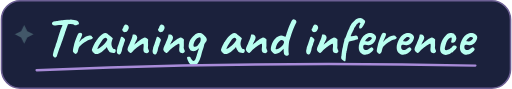
t = 0.00 s
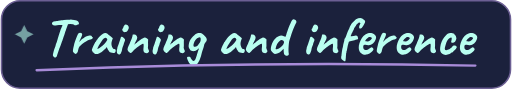
t = 0.95 s
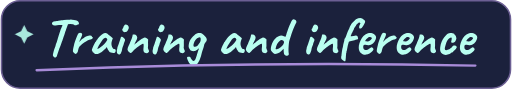
t = 1.90 s
t = 2.55 s: frame unchanged from t = 1.90 s, image omitted
t = 3.20 s: frame unchanged from t = 1.90 s, image omitted
t = 4.10 s: frame unchanged from t = 0.95 s, image omitted

The animated SVG that drew these frames (rendered in a browser with its animation timeline set to each time). Animation: 1 CSS @keyframes rule; one cycle of 5.00 s, repeats indefinitely.

<svg xmlns="http://www.w3.org/2000/svg" width="327" height="57" viewBox="0 0 327 57" role="img" aria-labelledby="heading">
  <title id="heading">Training and inference</title>
  <metadata>Lettering based on Caveat by the Caveat Project Authors, licensed under the SIL Open Font License 1.1.</metadata>
  <style>
    .ink-shine { animation: shine 5s ease-in-out infinite; }
    @keyframes shine { 0%, 100% { opacity: .25; } 38%, 64% { opacity: .9; } }
    @media (prefers-reduced-motion: reduce) { .ink-shine { animation: none; } }
  </style>
  <rect x=".5" y=".5" width="326" height="56" rx="12" fill="#1b213c" stroke="#6c5f93"/>
  <path d="M34.84 36.85Q34.21 36.89 33.79 36.26Q33.37 35.63 33.41 35.21Q33.44 34.65 33.72 33.6Q34 32.55 34.35 31.46Q34.7 30.38 34.98 29.75Q35.12 29.19 35.24 28.75Q35.37 28.31 35.4 28.17Q35.51 28.04 35.73 27.44Q35.96 26.84 36.1 26.28Q36.17 26 36.4 25.22Q36.62 24.43 36.96 23.38Q37.29 22.33 37.62 21.31Q37.95 20.3 38.2 19.53Q38.45 18.76 38.52 18.51Q38.8 18.09 38.94 17.71Q39.08 17.32 39.11 17.18Q39.32 17.04 39.36 16.82Q39.39 16.59 39.39 16.45Q39.39 16.27 39.51 16.17Q39.64 16.06 39.64 15.92Q39.77 15.82 39.81 15.89Q39.84 15.96 40.02 15.78L40.2 14.59L43.31 14.56Q43.24 14.98 43.1 15.59Q42.96 16.2 42.44 17.22Q42.26 17.92 42.03 18.48Q41.8 19.04 41.84 19.21Q41.77 19.28 41.54 19.91Q41.31 20.54 41.02 21.45Q40.72 22.36 40.42 23.27Q40.12 24.18 39.9 24.87Q39.67 25.55 39.6 25.73Q39.32 26.28 38.97 27.37Q38.62 28.45 37.92 30.31Q37.64 30.87 37.24 31.99Q36.84 33.11 36.59 34.02Q36.2 35.38 35.91 35.98Q35.61 36.58 35.37 36.7Q35.12 36.82 34.84 36.85ZM35.16 16.27Q33.72 16.41 33.21 15.92Q32.7 15.43 32.84 14.87Q32.95 14.45 33.35 14.16Q33.76 13.86 34.84 13.65Q35.23 13.58 35.84 13.47Q36.45 13.37 37.01 13.26Q38.16 13.12 38.92 13.02Q39.67 12.91 40.48 12.84Q41.28 12.77 42.51 12.7Q43.52 12.63 44.24 12.58Q44.95 12.53 44.95 12.53Q45.06 12.53 45.69 12.6Q46.32 12.67 47.06 12.77Q47.79 12.88 48.14 13.02Q48.95 13.19 49.44 13.65Q49.92 14.1 50.06 14.7Q50.17 15.12 50.06 15.35Q49.96 15.57 49.68 15.71Q48.88 15.96 48.37 16.12Q47.86 16.27 47.37 16.1Q47.2 15.92 46.97 15.78Q46.74 15.64 46.2 15.56Q45.66 15.47 44.5 15.4Q43.52 15.5 42.78 15.5Q42.05 15.5 42.05 15.68L39.98 15.78L38.27 15.96Q37.92 15.99 37.29 16.05Q36.66 16.1 36.06 16.15Q35.47 16.2 35.16 16.27ZM47.2 34.05Q46.88 33.81 46.51 33.42Q46.15 33.04 46.25 32.34Q46.36 31.36 46.53 30.61Q46.7 29.86 46.95 28.88Q47.02 28.45 47.31 27.44Q47.6 26.42 48.03 25.23Q48.45 24.04 48.91 22.98Q49.37 21.91 49.72 21.38Q50.1 21.03 50.85 21.03Q51.61 21.03 51.89 21.31Q52.27 21.63 52.13 22.42Q51.99 23.2 51.15 24.85Q50.98 25.27 50.71 25.74Q50.45 26.21 50.34 26.51Q50.24 26.81 50.41 26.77Q50.62 26.39 51.19 25.88Q51.75 25.38 52.38 24.88Q53.01 24.39 53.56 24.01Q54.12 23.62 54.34 23.52Q54.62 23.34 54.98 23.22Q55.35 23.1 55.49 23.03Q56.3 22.64 57.26 22.73Q58.22 22.82 58.43 23.34Q58.47 23.62 58.66 23.77Q58.85 23.91 58.85 23.91Q58.99 23.91 59.01 24.01Q59.03 24.11 59.03 24.11Q59.03 24.36 58.55 24.81Q58.08 25.27 57.52 25.3Q57.07 25.34 56.72 25.48Q56.37 25.62 55.88 25.83Q54.55 26.6 53.48 27.2Q52.41 27.79 51.29 29.02Q51.05 29.29 50.77 29.54Q50.48 29.79 50.2 30.24Q50.03 30.41 49.86 31.01Q49.68 31.61 49.56 32.15Q49.44 32.69 49.44 32.8Q49.44 32.8 49.33 33.13Q49.23 33.46 48.98 33.77Q48.56 34.34 48.16 34.48Q47.76 34.62 47.2 34.05ZM59.97 34.27Q59.83 33.98 59.36 33.7Q58.89 33.42 58.89 33.28Q58.89 33.15 58.73 32.85Q58.57 32.55 58.43 32.41Q58.26 32.2 58.54 31.38Q58.82 30.55 59.38 29.36Q59.94 28.17 60.6 26.95Q60.88 26.67 61.16 26.21Q61.44 25.76 61.58 25.62Q61.58 25.48 61.69 25.36Q61.79 25.23 61.93 25.23L62.21 24.67Q62.28 24.53 62.64 24.11Q63 23.7 63.53 23.19Q64.06 22.68 64.6 22.22Q65.14 21.76 65.5 21.56Q66.23 21.07 67.02 21.11Q67.81 21.14 68.37 21.59Q68.48 21.7 68.84 22.02Q69.21 22.33 69.68 22.71Q70.16 23.1 70.51 23.41L71.8 24.57L71.19 26.32Q70.75 27.72 70.97 28.77Q71.19 29.82 71.62 30.59Q71.8 30.98 72.1 31.19Q72.4 31.39 72.89 31.46Q73.17 31.5 73.41 31.68Q73.66 31.85 73.66 32.23Q73.66 33.08 73.36 33.44Q73.06 33.81 72.71 33.88Q71.56 34.02 70.5 33.64Q69.45 33.25 68.62 31.64Q68.48 31.43 68.25 30.85Q68.02 30.27 67.98 30.1Q67.84 30.27 67.62 30.54Q67.39 30.8 67.18 31.01Q64.7 33.53 62.92 34.28Q61.14 35.03 59.97 34.27ZM61.9 31.36Q62.14 31.39 62.67 31.1Q63.19 30.8 64.06 30.1Q65.26 29.09 66.03 28.42Q66.8 27.75 67.53 26.7L68.3 25.45Q67.95 24.64 67.67 24.39Q67.39 24.15 67.11 24.15Q66.66 24.15 66.03 24.73Q65.4 25.3 64.61 26.41Q63.82 27.51 62.84 29.16Q62.39 29.93 62.14 30.64Q61.9 31.36 61.9 31.36ZM74.85 34.41Q74.57 34.12 74.44 33.56Q74.32 33.01 74.36 32.46Q74.39 31.92 74.53 31.64Q74.53 31.36 74.62 31.2Q74.71 31.04 74.67 30.91Q74.64 30.77 74.74 30.41Q74.85 30.06 74.95 29.75Q75.2 29.19 75.51 28.3Q75.83 27.41 76.14 26.48Q76.46 25.55 76.67 24.87Q76.88 24.18 76.91 24.04Q76.91 23.62 77.47 23.59Q77.89 23.45 78.49 23.94Q79.08 24.43 79.43 24.99Q79.71 25.27 79.64 25.73Q79.57 26.18 79.19 27.02Q79.05 27.3 78.85 27.95Q78.66 28.59 78.59 29.02Q78.45 29.29 78.26 29.8Q78.07 30.31 77.93 30.77Q77.86 30.94 77.78 31.41Q77.72 31.88 77.61 32.38Q77.51 32.87 77.33 33.15Q77.02 34.58 76.23 34.83Q75.44 35.07 74.85 34.41ZM78.63 20.37Q78.24 20.09 78.05 19.69Q77.86 19.28 77.84 18.97Q77.82 18.65 77.89 18.58Q78.24 18.2 78.5 17.57Q78.77 16.94 79.08 16.41Q79.15 16.31 79.27 16.12Q79.4 15.92 79.54 15.89Q79.96 15.61 80.71 15.92Q81.46 16.24 81.81 16.8Q82.13 17.46 82 18.16Q81.88 18.86 81.25 19.63Q80.73 20.34 79.92 20.53Q79.12 20.72 78.63 20.37ZM93.61 34.16Q92.84 34.09 92.33 33.83Q91.82 33.56 91.51 32.76Q91.37 32.2 91.38 31.59Q91.4 30.98 91.47 30.4Q91.54 29.82 91.54 29.4Q91.54 29.33 91.54 29.12Q91.54 28.91 91.54 28.73Q91.47 28.21 91.28 28.09Q91.09 27.96 90.63 28.14Q89.9 28.49 89.04 29.07Q88.18 29.64 87.25 30.4Q86.33 31.15 85.35 31.99Q84.58 32.83 84.21 33.36Q83.84 33.88 83.46 33.88Q83.18 34.02 82.86 33.81Q82.55 33.6 82.2 33.32Q81.95 33.04 81.62 32.6Q81.29 32.16 81.22 32.02Q81.22 31.46 81.3 31.01Q81.39 30.55 81.58 30.06Q81.78 29.57 82.06 28.95Q82.2 28.7 82.32 28.44Q82.44 28.17 82.62 27.86Q82.76 27.37 83.02 26.74Q83.28 26.11 83.53 25.55Q83.91 24.64 84.12 23.98Q84.33 23.31 84.47 22.54Q84.44 22.47 84.5 22.33Q84.58 22.19 84.72 22.16H84.75H84.79Q85.03 21.98 85.71 22.1Q86.4 22.23 86.75 22.5Q87.48 23.13 87.45 24.15Q87.41 25.16 86.4 26.81Q86.15 27.37 85.89 27.84Q85.63 28.31 85.63 28.49Q85.63 28.49 85.91 28.28Q86.19 28.07 86.57 27.77Q86.96 27.48 87.24 27.3Q87.41 27.12 88.01 26.65Q88.6 26.18 89.3 25.66Q90 25.13 90.42 24.85Q90.81 24.57 91.4 24.27Q92 23.98 92.14 23.98Q92.49 23.98 92.99 24.22Q93.5 24.46 93.94 24.8Q94.38 25.13 94.45 25.41Q94.45 25.55 94.41 25.78Q94.38 26 94.38 26.18Q94.34 26.74 94.36 27.53Q94.38 28.31 94.38 29.1Q94.38 29.89 94.24 30.52Q94.24 30.52 94.27 30.57Q94.31 30.62 94.34 30.73Q94.31 30.77 94.32 30.85Q94.34 30.94 94.34 30.94Q94.41 31.18 94.5 31.43Q94.59 31.68 94.73 31.97Q94.87 32.27 95.04 32.73Q95.01 33.18 94.53 33.62Q94.06 34.05 93.61 34.16ZM97.77 34.41Q97.49 34.12 97.37 33.56Q97.25 33.01 97.28 32.46Q97.32 31.92 97.46 31.64Q97.46 31.36 97.54 31.2Q97.63 31.04 97.6 30.91Q97.56 30.77 97.67 30.41Q97.77 30.06 97.88 29.75Q98.12 29.19 98.44 28.3Q98.75 27.41 99.06 26.48Q99.38 25.55 99.59 24.87Q99.8 24.18 99.84 24.04Q99.84 23.62 100.4 23.59Q100.82 23.45 101.41 23.94Q102.01 24.43 102.36 24.99Q102.64 25.27 102.56 25.73Q102.5 26.18 102.11 27.02Q101.97 27.3 101.78 27.95Q101.59 28.59 101.52 29.02Q101.38 29.29 101.18 29.8Q100.99 30.31 100.85 30.77Q100.78 30.94 100.71 31.41Q100.64 31.88 100.53 32.38Q100.43 32.87 100.26 33.15Q99.94 34.58 99.15 34.83Q98.37 35.07 97.77 34.41ZM101.55 20.37Q101.17 20.09 100.97 19.69Q100.78 19.28 100.76 18.97Q100.75 18.65 100.82 18.58Q101.17 18.2 101.43 17.57Q101.69 16.94 102.01 16.41Q102.08 16.31 102.2 16.12Q102.32 15.92 102.46 15.89Q102.88 15.61 103.63 15.92Q104.39 16.24 104.74 16.8Q105.05 17.46 104.93 18.16Q104.81 18.86 104.18 19.63Q103.65 20.34 102.84 20.53Q102.04 20.72 101.55 20.37ZM116.53 34.16Q115.76 34.09 115.25 33.83Q114.75 33.56 114.43 32.76Q114.29 32.2 114.31 31.59Q114.33 30.98 114.4 30.4Q114.47 29.82 114.47 29.4Q114.47 29.33 114.47 29.12Q114.47 28.91 114.47 28.73Q114.4 28.21 114.2 28.09Q114.01 27.96 113.56 28.14Q112.82 28.49 111.96 29.07Q111.11 29.64 110.18 30.4Q109.25 31.15 108.27 31.99Q107.5 32.83 107.13 33.36Q106.77 33.88 106.38 33.88Q106.1 34.02 105.78 33.81Q105.47 33.6 105.12 33.32Q104.88 33.04 104.54 32.6Q104.21 32.16 104.14 32.02Q104.14 31.46 104.23 31.01Q104.32 30.55 104.51 30.06Q104.7 29.57 104.98 28.95Q105.12 28.7 105.24 28.44Q105.37 28.17 105.54 27.86Q105.68 27.37 105.94 26.74Q106.21 26.11 106.45 25.55Q106.84 24.64 107.05 23.98Q107.26 23.31 107.4 22.54Q107.36 22.47 107.43 22.33Q107.5 22.19 107.64 22.16H107.68H107.71Q107.96 21.98 108.64 22.1Q109.32 22.23 109.67 22.5Q110.41 23.13 110.37 24.15Q110.34 25.16 109.32 26.81Q109.08 27.37 108.81 27.84Q108.55 28.31 108.55 28.49Q108.55 28.49 108.83 28.28Q109.11 28.07 109.5 27.77Q109.88 27.48 110.16 27.3Q110.34 27.12 110.93 26.65Q111.53 26.18 112.23 25.66Q112.93 25.13 113.34 24.85Q113.73 24.57 114.33 24.27Q114.92 23.98 115.06 23.98Q115.41 23.98 115.92 24.22Q116.43 24.46 116.86 24.8Q117.3 25.13 117.37 25.41Q117.37 25.55 117.34 25.78Q117.3 26 117.3 26.18Q117.27 26.74 117.28 27.53Q117.3 28.31 117.3 29.1Q117.3 29.89 117.16 30.52Q117.16 30.52 117.2 30.57Q117.23 30.62 117.27 30.73Q117.23 30.77 117.25 30.85Q117.27 30.94 117.27 30.94Q117.34 31.18 117.42 31.43Q117.51 31.68 117.65 31.97Q117.79 32.27 117.97 32.73Q117.93 33.18 117.46 33.62Q116.99 34.05 116.53 34.16ZM124.58 42Q123.6 42.38 122.53 41.88Q121.47 41.37 120.7 40.28Q120.56 40.08 120.28 39.53Q120 38.99 119.73 38.36Q119.47 37.73 119.35 37.28Q119.23 36.82 119.33 36.75Q119.47 36.37 119.96 36.3Q120.45 36.23 120.94 36.35Q121.43 36.47 121.5 36.68Q121.61 36.92 121.71 37.19Q121.81 37.45 121.97 37.68Q122.13 37.91 122.27 38.08Q122.66 38.67 123.11 38.9Q123.56 39.13 123.81 38.95Q124.41 38.5 124.7 37.89Q125 37.27 125.49 35.73Q125.88 34.44 126.16 33.49Q126.44 32.55 126.75 31.75Q126.86 31.32 127.01 31.03Q127.17 30.73 127.31 30.59H127.52Q126.75 31.08 126.22 31.57Q125.7 32.06 124.79 32.45Q124.58 32.69 123.76 32.74Q122.94 32.8 122.17 32.55Q121.68 32.27 121.38 31.97Q121.08 31.68 120.89 31.29Q120.7 30.91 120.48 30.38Q120.24 29.86 120.42 28.66Q120.59 27.48 121.05 26.28Q121.47 25.41 122.27 24.39Q123.08 23.38 123.99 22.56Q124.9 21.73 125.63 21.52Q125.91 21.38 126.61 21.19Q127.31 21 127.94 21.17Q128.53 21.24 128.85 21.44Q129.16 21.63 129.87 22.23Q130.32 22.68 130.99 23.4Q131.65 24.11 131.83 24.6Q132.07 25.13 131.93 25.74Q131.79 26.35 131.44 26.81Q131.12 27.27 130.78 27.72Q130.43 28.17 130.25 28.98Q130.08 30.03 129.59 31.34Q129.09 32.66 128.81 33.77L128.25 35.95Q127.38 38.92 126.33 40.27Q125.28 41.62 124.58 42ZM123.84 29.96Q124.55 29.93 125.05 29.8Q125.56 29.68 126.02 29.24Q126.47 28.8 127.06 27.89Q127.66 27.05 127.91 26.36Q128.15 25.66 128.08 24.78Q128.05 24.22 127.77 24.04Q127.48 23.87 127.03 23.94Q126.37 24.04 125.84 24.48Q125.31 24.92 124.62 25.83Q124.09 26.53 123.74 27.51Q123.39 28.56 123.44 29.19Q123.5 29.82 123.84 29.96ZM142.64 34.27Q142.5 33.98 142.03 33.7Q141.56 33.42 141.56 33.28Q141.56 33.15 141.4 32.85Q141.24 32.55 141.1 32.41Q140.93 32.2 141.21 31.38Q141.49 30.55 142.05 29.36Q142.61 28.17 143.27 26.95Q143.55 26.67 143.83 26.21Q144.11 25.76 144.25 25.62Q144.25 25.48 144.36 25.36Q144.46 25.23 144.6 25.23L144.88 24.67Q144.95 24.53 145.31 24.11Q145.67 23.7 146.2 23.19Q146.74 22.68 147.27 22.22Q147.81 21.76 148.17 21.56Q148.91 21.07 149.69 21.11Q150.48 21.14 151.04 21.59Q151.15 21.7 151.51 22.02Q151.88 22.33 152.35 22.71Q152.83 23.1 153.18 23.41L154.47 24.57L153.86 26.32Q153.42 27.72 153.64 28.77Q153.86 29.82 154.3 30.59Q154.47 30.98 154.77 31.19Q155.06 31.39 155.56 31.46Q155.84 31.5 156.08 31.68Q156.33 31.85 156.33 32.23Q156.33 33.08 156.03 33.44Q155.73 33.81 155.38 33.88Q154.23 34.02 153.18 33.64Q152.12 33.25 151.29 31.64Q151.15 31.43 150.92 30.85Q150.69 30.27 150.66 30.1Q150.52 30.27 150.29 30.54Q150.06 30.8 149.85 31.01Q147.37 33.53 145.59 34.28Q143.81 35.03 142.64 34.27ZM144.56 31.36Q144.81 31.39 145.34 31.1Q145.86 30.8 146.74 30.1Q147.93 29.09 148.69 28.42Q149.47 27.75 150.2 26.7L150.97 25.45Q150.62 24.64 150.34 24.39Q150.06 24.15 149.78 24.15Q149.33 24.15 148.69 24.73Q148.06 25.3 147.28 26.41Q146.49 27.51 145.51 29.16Q145.06 29.93 144.81 30.64Q144.56 31.36 144.56 31.36ZM169.42 34.16Q168.65 34.09 168.14 33.83Q167.63 33.56 167.32 32.76Q167.18 32.2 167.19 31.59Q167.21 30.98 167.28 30.4Q167.35 29.82 167.35 29.4Q167.35 29.33 167.35 29.12Q167.35 28.91 167.35 28.73Q167.28 28.21 167.09 28.09Q166.9 27.96 166.44 28.14Q165.71 28.49 164.85 29.07Q163.99 29.64 163.06 30.4Q162.14 31.15 161.16 31.99Q160.39 32.83 160.02 33.36Q159.65 33.88 159.27 33.88Q158.99 34.02 158.67 33.81Q158.36 33.6 158.01 33.32Q157.76 33.04 157.43 32.6Q157.1 32.16 157.03 32.02Q157.03 31.46 157.11 31.01Q157.2 30.55 157.39 30.06Q157.59 29.57 157.87 28.95Q158.01 28.7 158.13 28.44Q158.25 28.17 158.43 27.86Q158.57 27.37 158.83 26.74Q159.09 26.11 159.34 25.55Q159.72 24.64 159.93 23.98Q160.14 23.31 160.28 22.54Q160.25 22.47 160.32 22.33Q160.39 22.19 160.53 22.16H160.56H160.6Q160.84 21.98 161.52 22.1Q162.21 22.23 162.56 22.5Q163.29 23.13 163.26 24.15Q163.22 25.16 162.21 26.81Q161.96 27.37 161.7 27.84Q161.44 28.31 161.44 28.49Q161.44 28.49 161.72 28.28Q162 28.07 162.38 27.77Q162.77 27.48 163.05 27.3Q163.22 27.12 163.82 26.65Q164.41 26.18 165.11 25.66Q165.81 25.13 166.23 24.85Q166.62 24.57 167.21 24.27Q167.81 23.98 167.95 23.98Q168.3 23.98 168.8 24.22Q169.31 24.46 169.75 24.8Q170.19 25.13 170.26 25.41Q170.26 25.55 170.22 25.78Q170.19 26 170.19 26.18Q170.15 26.74 170.17 27.53Q170.19 28.31 170.19 29.1Q170.19 29.89 170.05 30.52Q170.05 30.52 170.08 30.57Q170.12 30.62 170.15 30.73Q170.12 30.77 170.13 30.85Q170.15 30.94 170.15 30.94Q170.22 31.18 170.31 31.43Q170.4 31.68 170.54 31.97Q170.68 32.27 170.85 32.73Q170.82 33.18 170.34 33.62Q169.87 34.05 169.42 34.16ZM183.07 35.66Q182.61 35.77 182.17 35.44Q181.74 35.1 181.56 34.72Q181.35 34.16 181.3 33.65Q181.25 33.15 181.21 32.48L181.18 31.29L179.74 32.59Q178.55 33.7 177.52 34.18Q176.49 34.65 175.65 34.65Q175.26 34.58 174.72 34.14Q174.18 33.7 173.74 33.16Q173.3 32.62 173.13 32.27Q172.92 31.78 173 30.91Q173.09 30.03 173.42 28.98Q173.76 27.93 174.26 26.91Q174.77 25.9 175.44 25.16Q176.59 23.41 178.31 22.98Q180.02 22.54 181.35 23.27Q181.98 23.59 182.26 23.52Q182.54 23.45 182.61 23.06Q182.75 22.5 182.93 22.02Q183.1 21.52 183.42 20.54Q184.29 17.88 184.94 16.38Q185.59 14.87 186.11 13.75Q186.5 12.95 186.88 12.63Q187.27 12.32 187.55 12.35Q187.93 12.35 188.51 12.63Q189.09 12.91 189.26 13.4Q189.4 13.72 189.38 14.07Q189.37 14.42 189.16 14.8Q188.7 15.64 188.09 17.03Q187.48 18.41 186.86 20.05Q186.25 21.7 185.73 23.31Q185.2 24.92 184.85 26.14Q184.64 26.91 184.52 28.1Q184.4 29.29 184.34 30.54Q184.29 31.78 184.33 32.74Q184.36 33.7 184.43 33.98Q184.64 34.69 184.43 35.03Q184.22 35.38 183.84 35.51Q183.45 35.63 183.07 35.66ZM177.29 31.43Q177.78 31.25 178.17 31.01Q178.55 30.77 179.08 30.38Q180.13 29.57 180.6 28.98Q181.07 28.38 181.35 27.51Q181.53 26.98 181.37 26.6Q181.21 26.21 180.83 25.86Q180.44 25.55 179.85 25.6Q179.25 25.66 178.48 26.35Q177.64 27.12 177.05 28.14Q176.45 29.16 176.07 31.04Q176 31.39 176.31 31.54Q176.63 31.68 177.29 31.43ZM196.12 34.41Q195.84 34.12 195.72 33.56Q195.6 33.01 195.63 32.46Q195.67 31.92 195.81 31.64Q195.81 31.36 195.89 31.2Q195.98 31.04 195.95 30.91Q195.91 30.77 196.02 30.41Q196.12 30.06 196.23 29.75Q196.47 29.19 196.79 28.3Q197.1 27.41 197.42 26.48Q197.73 25.55 197.94 24.87Q198.15 24.18 198.19 24.04Q198.19 23.62 198.75 23.59Q199.17 23.45 199.76 23.94Q200.36 24.43 200.71 24.99Q200.99 25.27 200.92 25.73Q200.85 26.18 200.46 27.02Q200.32 27.3 200.13 27.95Q199.94 28.59 199.87 29.02Q199.73 29.29 199.53 29.8Q199.34 30.31 199.2 30.77Q199.13 30.94 199.06 31.41Q198.99 31.88 198.89 32.38Q198.78 32.87 198.61 33.15Q198.29 34.58 197.5 34.83Q196.72 35.07 196.12 34.41ZM199.9 20.37Q199.52 20.09 199.32 19.69Q199.13 19.28 199.11 18.97Q199.1 18.65 199.17 18.58Q199.52 18.2 199.78 17.57Q200.04 16.94 200.36 16.41Q200.43 16.31 200.55 16.12Q200.67 15.92 200.81 15.89Q201.23 15.61 201.98 15.92Q202.74 16.24 203.09 16.8Q203.4 17.46 203.28 18.16Q203.16 18.86 202.53 19.63Q202 20.34 201.2 20.53Q200.39 20.72 199.9 20.37ZM214.88 34.16Q214.11 34.09 213.6 33.83Q213.1 33.56 212.78 32.76Q212.64 32.2 212.66 31.59Q212.68 30.98 212.75 30.4Q212.82 29.82 212.82 29.4Q212.82 29.33 212.82 29.12Q212.82 28.91 212.82 28.73Q212.75 28.21 212.55 28.09Q212.36 27.96 211.91 28.14Q211.17 28.49 210.31 29.07Q209.46 29.64 208.53 30.4Q207.6 31.15 206.62 31.99Q205.85 32.83 205.48 33.36Q205.12 33.88 204.73 33.88Q204.45 34.02 204.14 33.81Q203.82 33.6 203.47 33.32Q203.23 33.04 202.89 32.6Q202.56 32.16 202.49 32.02Q202.49 31.46 202.58 31.01Q202.67 30.55 202.86 30.06Q203.05 29.57 203.33 28.95Q203.47 28.7 203.59 28.44Q203.72 28.17 203.89 27.86Q204.03 27.37 204.29 26.74Q204.56 26.11 204.8 25.55Q205.19 24.64 205.4 23.98Q205.61 23.31 205.75 22.54Q205.71 22.47 205.78 22.33Q205.85 22.19 205.99 22.16H206.03H206.06Q206.31 21.98 206.99 22.1Q207.67 22.23 208.02 22.5Q208.76 23.13 208.72 24.15Q208.69 25.16 207.67 26.81Q207.43 27.37 207.16 27.84Q206.9 28.31 206.9 28.49Q206.9 28.49 207.18 28.28Q207.46 28.07 207.85 27.77Q208.23 27.48 208.51 27.3Q208.69 27.12 209.28 26.65Q209.88 26.18 210.58 25.66Q211.28 25.13 211.7 24.85Q212.08 24.57 212.68 24.27Q213.27 23.98 213.41 23.98Q213.76 23.98 214.27 24.22Q214.78 24.46 215.21 24.8Q215.65 25.13 215.72 25.41Q215.72 25.55 215.69 25.78Q215.65 26 215.65 26.18Q215.62 26.74 215.63 27.53Q215.65 28.31 215.65 29.1Q215.65 29.89 215.51 30.52Q215.51 30.52 215.55 30.57Q215.58 30.62 215.62 30.73Q215.58 30.77 215.6 30.85Q215.62 30.94 215.62 30.94Q215.69 31.18 215.77 31.43Q215.86 31.68 216 31.97Q216.14 32.27 216.32 32.73Q216.28 33.18 215.81 33.62Q215.34 34.05 214.88 34.16ZM220.56 39.23Q220.34 39.38 219.61 38.9Q218.87 38.43 218.38 37.87Q218.14 37.59 218.07 37.28Q218 36.96 218.1 36.09Q218.24 35.7 218.26 35.35Q218.28 35 218.28 34.86Q218.28 34.65 218.4 33.88Q218.52 33.11 218.66 32.25Q218.8 31.39 218.91 30.94Q218.91 30.91 218.96 30.7Q219.01 30.48 219.05 30.38Q219.12 30.06 219.22 29.61Q219.33 29.16 219.43 28.38Q219.71 27.51 219.9 26.65Q220.1 25.8 220.1 25.48Q220.1 24.85 220.59 24.57Q220.62 24.39 220.8 24.03Q220.97 23.66 221.11 23.41Q221.81 21.41 222.27 20.23Q222.72 19.05 223.21 18.18Q223.42 17.58 223.68 16.94Q223.95 16.31 224.23 15.96Q224.47 15.47 225.08 14.75Q225.7 14.03 226.4 13.38Q227.1 12.72 227.52 12.38Q228.29 12 228.95 11.76Q229.62 11.51 230.35 11.51Q231.02 11.51 231.52 11.81Q232.03 12.11 233.05 13.02Q233.4 13.47 233.4 13.89Q233.4 14.31 233.22 14.59Q232.98 15.15 232.49 15.98Q232 16.8 231.54 17.45Q231.09 18.09 230.88 18.13Q230.46 18.38 230 18.27Q229.55 18.16 229.55 17.64Q229.55 17.39 229.56 17.18Q229.58 16.97 229.58 16.97Q229.69 16.52 229.84 16.17Q230 15.82 230.14 15.57Q230.42 15.12 230.3 14.7Q230.18 14.28 229.41 14.35Q229.3 14.42 229 14.69Q228.71 14.95 228.38 15.29Q228.05 15.62 227.8 15.91Q227.55 16.2 227.55 16.31Q227.55 16.31 227.36 16.68Q227.17 17.04 226.78 17.5Q226.54 17.85 226.36 18.16Q226.19 18.48 226.19 18.65Q226.19 18.79 226.15 18.9Q226.12 19 225.98 19Q225.98 19 225.85 19.35Q225.73 19.7 225.45 20.2Q225.31 20.54 225.15 20.84Q225 21.14 224.86 21.28L224.82 21.35Q224.82 21.35 224.66 21.75Q224.51 22.14 224.33 22.57Q224.16 23 224.16 23.06Q224.16 23.2 224.58 23.2Q225.01 23.2 225.6 23.08Q226.19 22.96 226.75 22.82Q227.24 22.68 227.45 22.68Q227.66 22.68 228.11 22.82Q228.39 22.99 228.57 23.43Q228.74 23.87 228.83 24.31Q228.92 24.74 228.85 24.95Q228.81 25.09 228.07 25.34Q227.32 25.59 226.58 25.73Q225.94 25.86 225.15 26.02Q224.37 26.18 223.77 26.34Q223.18 26.49 223.14 26.63Q223.01 26.63 222.92 26.82Q222.83 27 222.83 27.12Q222.83 27.58 222.65 27.86Q222.59 28.07 222.43 28.72Q222.27 29.36 222.11 30.12Q221.95 30.87 221.83 31.51Q221.71 32.15 221.71 32.36Q221.5 32.61 221.46 32.98Q221.43 33.35 221.43 33.63Q221.28 33.91 221.24 34.14Q221.21 34.37 221.21 34.51Q221.21 34.55 221.21 34.65Q221.21 34.76 221.17 34.86Q221.14 35.21 221.08 35.79Q221.03 36.37 221.03 36.92L220.92 37.94Q220.88 38.4 220.81 38.73Q220.74 39.06 220.56 39.23ZM236.2 34.3Q235.15 34.9 233.97 34.98Q232.8 35.07 231.79 34.67Q230.77 34.27 230.14 33.46Q229.79 33.01 229.48 32.01Q229.16 31.01 229.37 29.29Q229.58 27.68 230.37 26.04Q231.16 24.39 232.31 23.13Q233.47 21.88 234.83 21.42Q235.32 21.24 235.83 21.16Q236.34 21.07 237.18 21.14Q237.98 21.24 238.61 21.54Q239.24 21.84 239.52 22.19Q240.08 22.75 240.26 23.27Q240.43 23.8 240.4 24.29Q240.22 25.41 239.4 26.7Q238.58 28 237.11 28.63Q236.51 28.88 235.71 28.95Q234.9 29.02 233.5 28.73Q232.66 28.56 232.4 28.91Q232.14 29.26 232.17 30.27Q232.24 30.91 232.47 31.38Q232.7 31.85 233.33 32.02Q234.13 32.16 234.48 32.04Q234.83 31.92 235.36 31.68Q235.64 31.5 235.9 31.29Q236.16 31.08 236.42 30.87Q236.69 30.66 236.86 30.55Q237.04 30.41 237.21 30.38Q237.39 30.34 237.56 30.34Q237.95 30.38 238.3 30.77Q238.65 31.15 238.75 31.5Q238.75 31.78 238.4 32.29Q238.05 32.8 237.47 33.34Q236.9 33.88 236.2 34.3ZM235.74 26.49Q235.99 26.39 236.46 26Q236.93 25.62 237.32 25.18Q237.7 24.74 237.7 24.5Q237.7 24.11 237.19 23.84Q236.69 23.55 235.88 23.73Q235.6 23.8 235.22 24.11Q234.83 24.43 234.45 24.83Q234.06 25.23 233.78 25.6Q233.5 25.97 233.4 26.18Q233.54 26.35 233.96 26.46Q234.38 26.56 234.88 26.56Q235.39 26.56 235.74 26.49ZM241.8 34.05Q241.48 33.81 241.11 33.42Q240.75 33.04 240.85 32.34Q240.96 31.36 241.13 30.61Q241.31 29.86 241.55 28.88Q241.62 28.45 241.91 27.44Q242.2 26.42 242.63 25.23Q243.06 24.04 243.51 22.98Q243.97 21.91 244.32 21.38Q244.7 21.03 245.45 21.03Q246.21 21.03 246.49 21.31Q246.87 21.63 246.73 22.42Q246.59 23.2 245.75 24.85Q245.58 25.27 245.31 25.74Q245.05 26.21 244.95 26.51Q244.84 26.81 245.02 26.77Q245.23 26.39 245.79 25.88Q246.35 25.38 246.98 24.88Q247.61 24.39 248.17 24.01Q248.73 23.62 248.94 23.52Q249.22 23.34 249.58 23.22Q249.95 23.1 250.09 23.03Q250.9 22.64 251.86 22.73Q252.82 22.82 253.03 23.34Q253.07 23.62 253.26 23.77Q253.45 23.91 253.45 23.91Q253.59 23.91 253.61 24.01Q253.63 24.11 253.63 24.11Q253.63 24.36 253.15 24.81Q252.68 25.27 252.12 25.3Q251.67 25.34 251.32 25.48Q250.97 25.62 250.48 25.83Q249.15 26.6 248.08 27.2Q247.01 27.79 245.89 29.02Q245.65 29.29 245.37 29.54Q245.09 29.79 244.81 30.24Q244.63 30.41 244.46 31.01Q244.28 31.61 244.16 32.15Q244.04 32.69 244.04 32.8Q244.04 32.8 243.93 33.13Q243.83 33.46 243.58 33.77Q243.16 34.34 242.76 34.48Q242.36 34.62 241.8 34.05ZM260.49 34.3Q259.44 34.9 258.26 34.98Q257.09 35.07 256.08 34.67Q255.06 34.27 254.43 33.46Q254.08 33.01 253.77 32.01Q253.45 31.01 253.66 29.29Q253.87 27.68 254.66 26.04Q255.45 24.39 256.6 23.13Q257.75 21.88 259.12 21.42Q259.61 21.24 260.12 21.16Q260.62 21.07 261.47 21.14Q262.27 21.24 262.9 21.54Q263.53 21.84 263.81 22.19Q264.37 22.75 264.55 23.27Q264.72 23.8 264.69 24.29Q264.51 25.41 263.69 26.7Q262.87 28 261.4 28.63Q260.8 28.88 260 28.95Q259.19 29.02 257.79 28.73Q256.95 28.56 256.69 28.91Q256.43 29.26 256.46 30.27Q256.53 30.91 256.76 31.38Q256.99 31.85 257.62 32.02Q258.42 32.16 258.77 32.04Q259.12 31.92 259.65 31.68Q259.93 31.5 260.19 31.29Q260.45 31.08 260.71 30.87Q260.98 30.66 261.15 30.55Q261.33 30.41 261.5 30.38Q261.68 30.34 261.85 30.34Q262.24 30.38 262.59 30.77Q262.94 31.15 263.04 31.5Q263.04 31.78 262.69 32.29Q262.34 32.8 261.76 33.34Q261.19 33.88 260.49 34.3ZM260.03 26.49Q260.28 26.39 260.75 26Q261.22 25.62 261.61 25.18Q261.99 24.74 261.99 24.5Q261.99 24.11 261.48 23.84Q260.98 23.55 260.17 23.73Q259.89 23.8 259.5 24.11Q259.12 24.43 258.74 24.83Q258.35 25.23 258.07 25.6Q257.79 25.97 257.69 26.18Q257.83 26.35 258.25 26.46Q258.67 26.56 259.17 26.56Q259.68 26.56 260.03 26.49ZM277.43 34.16Q276.66 34.09 276.15 33.83Q275.64 33.56 275.33 32.76Q275.19 32.2 275.2 31.59Q275.22 30.98 275.29 30.4Q275.36 29.82 275.36 29.4Q275.36 29.33 275.36 29.12Q275.36 28.91 275.36 28.73Q275.29 28.21 275.1 28.09Q274.91 27.96 274.45 28.14Q273.72 28.49 272.86 29.07Q272 29.64 271.07 30.4Q270.15 31.15 269.17 31.99Q268.4 32.83 268.03 33.36Q267.66 33.88 267.28 33.88Q267 34.02 266.68 33.81Q266.37 33.6 266.02 33.32Q265.77 33.04 265.44 32.6Q265.11 32.16 265.04 32.02Q265.04 31.46 265.12 31.01Q265.21 30.55 265.4 30.06Q265.6 29.57 265.88 28.95Q266.02 28.7 266.14 28.44Q266.26 28.17 266.44 27.86Q266.57 27.37 266.84 26.74Q267.1 26.11 267.35 25.55Q267.73 24.64 267.94 23.98Q268.15 23.31 268.29 22.54Q268.25 22.47 268.33 22.33Q268.4 22.19 268.54 22.16H268.57H268.61Q268.85 21.98 269.53 22.1Q270.22 22.23 270.56 22.5Q271.3 23.13 271.26 24.15Q271.23 25.16 270.22 26.81Q269.97 27.37 269.71 27.84Q269.44 28.31 269.44 28.49Q269.44 28.49 269.73 28.28Q270 28.07 270.39 27.77Q270.78 27.48 271.06 27.3Q271.23 27.12 271.83 26.65Q272.42 26.18 273.12 25.66Q273.82 25.13 274.24 24.85Q274.62 24.57 275.22 24.27Q275.81 23.98 275.96 23.98Q276.31 23.98 276.81 24.22Q277.32 24.46 277.76 24.8Q278.19 25.13 278.27 25.41Q278.27 25.55 278.23 25.78Q278.19 26 278.19 26.18Q278.16 26.74 278.18 27.53Q278.19 28.31 278.19 29.1Q278.19 29.89 278.06 30.52Q278.06 30.52 278.09 30.57Q278.12 30.62 278.16 30.73Q278.12 30.77 278.14 30.85Q278.16 30.94 278.16 30.94Q278.23 31.18 278.32 31.43Q278.41 31.68 278.55 31.97Q278.69 32.27 278.86 32.73Q278.83 33.18 278.35 33.62Q277.88 34.05 277.43 34.16ZM285.72 35.14Q284.71 35.31 283.71 34.97Q282.71 34.62 282.06 33.83Q281.42 33.04 281.42 31.92Q281.31 30.87 281.61 29.42Q281.91 27.96 282.52 26.49Q283.13 25.02 283.94 24.01Q284.63 23.17 285.34 22.47Q286.04 21.77 286.6 21.52Q287.09 21.31 287.8 21.19Q288.52 21.07 288.8 21.07Q289.36 21.21 290.04 21.52Q290.73 21.84 290.73 22.26Q290.73 22.26 290.81 22.35Q290.9 22.43 290.9 22.43Q291.11 22.43 291.37 22.94Q291.63 23.45 291.77 24.1Q291.92 24.74 291.71 25.13Q291.56 25.8 291.16 26.43Q290.76 27.05 290.48 27.05Q290.34 27.05 290.22 27.07Q290.1 27.09 290.1 27.27Q290.1 27.44 289.73 27.44Q289.36 27.44 288.98 27.3Q288.59 27.16 288.49 26.88Q288.49 26.7 288.56 26.42Q288.62 26.14 288.76 25.48Q288.98 24.5 288.8 24.17Q288.62 23.84 287.93 24.11Q287.05 24.6 286.49 25.25Q285.93 25.9 285.49 27.05Q285.06 28.21 284.53 30.27Q284.32 31.08 284.48 31.53Q284.63 31.99 284.74 32.02Q285.23 32.16 285.81 32.08Q286.38 31.99 286.77 31.78Q287.33 31.5 287.77 31.17Q288.21 30.84 288.73 30.45Q288.91 30.34 289.05 30.05Q289.19 29.75 289.47 29.61Q289.75 29.19 290.18 29.17Q290.62 29.16 291.04 29.16Q291.32 29.23 291.63 29.51Q291.95 29.79 292.11 30.05Q292.26 30.31 292.06 30.41Q291.92 30.41 291.9 30.5Q291.88 30.59 291.88 30.59Q291.95 30.74 291.58 31.22Q291.22 31.69 290.66 32.26Q290.1 32.84 289.59 33.24Q289.08 33.63 288.87 33.63Q288.52 33.63 288.52 33.84Q288.52 33.91 288.01 34.2Q287.5 34.48 286.86 34.75Q286.21 35.03 285.72 35.14ZM300.98 34.3Q299.93 34.9 298.76 34.98Q297.59 35.07 296.57 34.67Q295.56 34.27 294.93 33.46Q294.58 33.01 294.26 32.01Q293.95 31.01 294.16 29.29Q294.37 27.68 295.15 26.04Q295.94 24.39 297.1 23.13Q298.25 21.88 299.62 21.42Q300.11 21.24 300.61 21.16Q301.12 21.07 301.96 21.14Q302.77 21.24 303.4 21.54Q304.03 21.84 304.31 22.19Q304.87 22.75 305.04 23.27Q305.22 23.8 305.18 24.29Q305 25.41 304.18 26.7Q303.36 28 301.89 28.63Q301.3 28.88 300.49 28.95Q299.69 29.02 298.29 28.73Q297.45 28.56 297.18 28.91Q296.92 29.26 296.96 30.27Q297.03 30.91 297.25 31.38Q297.48 31.85 298.11 32.02Q298.92 32.16 299.26 32.04Q299.62 31.92 300.14 31.68Q300.42 31.5 300.68 31.29Q300.95 31.08 301.21 30.87Q301.47 30.66 301.65 30.55Q301.82 30.41 302 30.38Q302.17 30.34 302.35 30.34Q302.73 30.38 303.08 30.77Q303.43 31.15 303.54 31.5Q303.54 31.78 303.19 32.29Q302.84 32.8 302.26 33.34Q301.68 33.88 300.98 34.3ZM300.53 26.49Q300.77 26.39 301.24 26Q301.72 25.62 302.1 25.18Q302.49 24.74 302.49 24.5Q302.49 24.11 301.98 23.84Q301.47 23.55 300.67 23.73Q300.39 23.8 300 24.11Q299.62 24.43 299.23 24.83Q298.85 25.23 298.57 25.6Q298.29 25.97 298.18 26.18Q298.32 26.35 298.74 26.46Q299.16 26.56 299.67 26.56Q300.18 26.56 300.53 26.49Z" fill="#b9fff0"/>
  <path d="M23 45Q163 39 304 42" fill="none" stroke="#a88bd8" stroke-width="1.5" stroke-linecap="round"/>
  <path class="ink-shine" d="M15 16l2 4 4 2-4 2-2 4-2-4-4-2 4-2z" fill="#b9fff0"/>
</svg>
